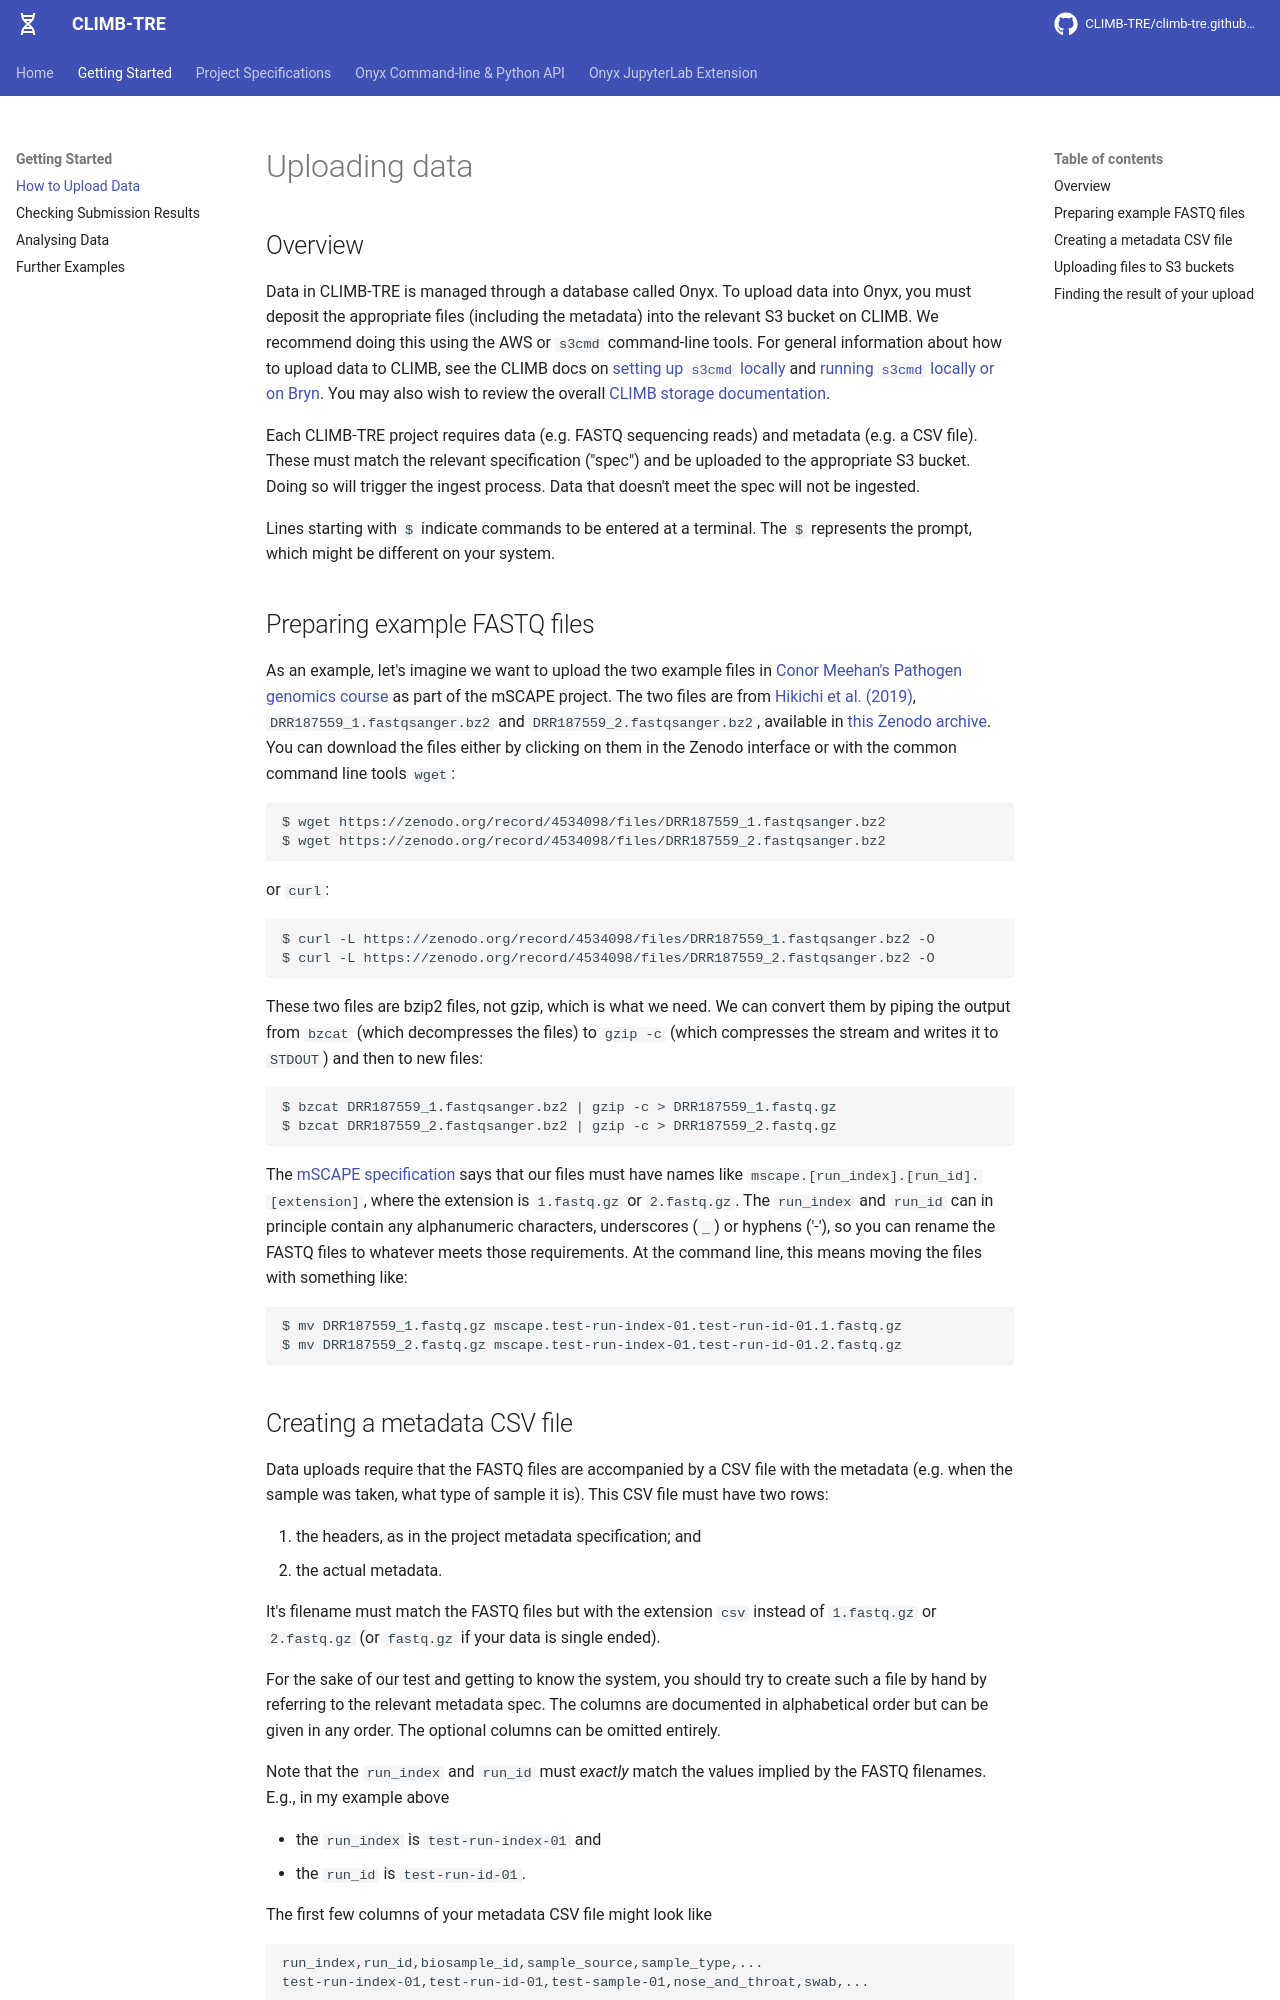

repository: CLIMB-TRE/climb-tre.github.io · page: upload/index.html · generator: mkdocs

# Uploading data

## Overview

Data in CLIMB-TRE is managed through a database called Onyx.
To upload data into Onyx, you must deposit the appropriate files
(including the metadata) into the relevant S3 bucket on CLIMB.
We recommend doing this using the AWS or `s3cmd` command-line tools.
For general information about how to upload data to CLIMB,
see the CLIMB docs on
[setting up `s3cmd` locally](https://docs.climb.ac.uk/storage/upload-local-to-s3/#using-s3cmd-on-the-command-line)
and [running `s3cmd` locally or on Bryn](https://docs.climb.ac.uk/storage/fetch-s3-to-notebook/).
You may also wish to review the overall
[CLIMB storage documentation](https://docs.climb.ac.uk/storage/).

Each CLIMB-TRE project requires data (e.g. FASTQ sequencing
reads) and metadata (e.g. a CSV file).  These must match
the relevant specification ("spec") and be uploaded to the appropriate
S3 bucket.  Doing so will trigger the ingest process.  Data that doesn't
meet the spec will not be ingested.

Lines starting with `$` indicate commands to be entered at a terminal.
The `$` represents the prompt, which might be different on your system.

## Preparing example FASTQ files

As an example, let's imagine we want to upload the two example files
in [Conor Meehan's Pathogen genomics course](https://conmeehan.github.io/PathogenDataCourse/Worksheets/GenomeAssembly_SPAdes)
as part of the mSCAPE project.
The two files are from [Hikichi et al. (2019)](https://journals.asm.org/doi/10.1128/MRA.01212-19),
`DRR187559_1.fastqsanger.bz2` and `DRR187559_2.fastqsanger.bz2`, available in
[this Zenodo archive](https://zenodo.org/records/4534098).  You can download the files
either by clicking on them in the Zenodo interface or with the common command line tools
`wget`:
```
$ wget https://zenodo.org/record/4534098/files/DRR187559_1.fastqsanger.bz2
$ wget https://zenodo.org/record/4534098/files/DRR187559_2.fastqsanger.bz2
```
or `curl`:
```
$ curl -L https://zenodo.org/record/4534098/files/DRR187559_1.fastqsanger.bz2 -O
$ curl -L https://zenodo.org/record/4534098/files/DRR187559_2.fastqsanger.bz2 -O
```

These two files are bzip2 files, not gzip, which is what we need.  We can convert
them by piping the output from `bzcat` (which decompresses the files) to `gzip -c`
(which compresses the stream and writes it to `STDOUT`) and then to new files:
```
$ bzcat DRR187559_1.fastqsanger.bz2 | gzip -c > DRR187559_1.fastq.gz
$ bzcat DRR187559_2.fastqsanger.bz2 | gzip -c > DRR187559_2.fastq.gz
```

The [mSCAPE specification](./mscape.md) says that our files must have
names like `mscape.[run_index].[run_id].[extension]`, where the
extension is `1.fastq.gz` or `2.fastq.gz`.  The `run_index` and
`run_id` can in principle contain any alphanumeric characters,
underscores (`_`) or hyphens ('-'), so you can rename the FASTQ files
to whatever meets those requirements.
At the command line, this means moving the files with something like:
```
$ mv DRR187559_1.fastq.gz mscape.test-run-index-01.test-run-id-01.1.fastq.gz
$ mv DRR187559_2.fastq.gz mscape.test-run-index-01.test-run-id-01.2.fastq.gz
```
